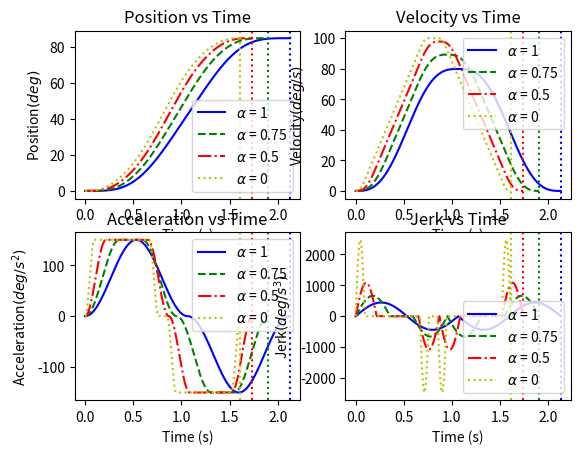

The script that saved this image:
import numpy as np
import math
import matplotlib.pyplot as plt

d0 = 0
t0 = 0
a0 = 0

df = 85
v_max = 100
v_tg = 0
v_st = 0
alpha = (1, 0.75, 0.5, 0.25)
acceleration = np.empty([4,25000])
velocity = np.empty([4,25000])
position = np.empty([4,25000])
jerk = np.empty([4,25000])
t_i = np.zeros((4,7))
T = np.zeros((7,))
t_a = np.linspace(0,2.5,num=25000)
a = np.zeros((25000,))
v = np.zeros((25000,))
d = np.zeros((25000,))
j = np.zeros((25000,))

for f in range(len(alpha)):

    a_max = (1 - 0.5*alpha[f])*150


    D_m = df - d0
    c1 = ((v_tg**2)-(v_st**2))/(2*a_max)
    c2 = (v_max**2)/a_max

    if D_m <= c1:
        a_m1 = a_max
        a_m3 = 0
        v_m = math.sqrt((v_st**2)+2*a_max*D_m)
        v_en = v_m
    elif D_m >= c2-c1:
        a_m1 = a_max
        a_m3 = -a_max
        v_m = v_max
        v_en = v_tg
    else:
        a_m1 = a_max
        a_m3 = -a_max
        v_m = math.sqrt(a_max*D_m + (v_st**2 + v_tg**2)/2)
        v_en = v_tg


    T_m1 = (v_m - v_st)/a_m1
    T_m3 = (v_en - v_m)/a_m3
    D_m1 = ((v_m**2) - (v_st**2))/(2*a_m1)
    D_m3 = ((v_en**2) - (v_m**2))/(2*a_m3)
    T_m2 = (D_m - D_m1 - D_m3)/v_m

    T[0] = 0.5*alpha[f]*T_m1
    T[1] = (1-alpha[f])*T_m1
    T[2] = T[0]
    T[3] = T_m2
    T[4] = 0.5*alpha[f]*T_m3
    T[5] = (1-alpha[f])*T_m3
    T[6] = T[4]

    T_m = T[0]+T[1]+T[2]+T[3]+T[4]+T[5]+T[6]

    J_1p = (np.pi*a_m1)/(alpha[f]*(1-(0.5*alpha[f]))*T_m1)
    J_5p = -(np.pi*a_m3)/(alpha[f]*(1-(0.5*alpha[f]))*T_m3)
    
    temp = 0
    for l in range(7):
        temp = temp + T[l]
        t_i[f,l] = temp

    J1_c = (J_1p*T[0]/np.pi)
    J5_c = (J_5p*T[4]/np.pi)

    for i in range(len(t_a)):
        if t_a[i]>=0 and t_a[i]<t_i[f,0]:
            tau = t_a[i]-0
            a[i]=J1_c*(1-np.cos(np.pi*(tau/T[0])))
            v[i]=v_st+J1_c*(tau-(T[0]*np.sin(np.pi*tau/T[0])/np.pi))
            d[i]=v_st*tau+0.5*J1_c*(tau**2)+(J1_c*(T[0]**2)/(np.pi**2))*(np.cos(np.pi*tau/T[0])-1)
            j[i]=J_1p*np.sin(np.pi*tau/T[0])
        elif t_a[i]>=t_i[f,0] and t_a[i]<t_i[f,1]:
            tau = t_a[i]-t_i[f,0]
            a[i]=2*J1_c
            v[i]=v_st+J1_c*(2*tau+T[0])
            d[i]=v_st*T[0]+(J1_c*T[0]**2)*(0.5-(2/(np.pi**2)))+(v_st+J1_c*T[0])*tau+J1_c*tau**2
            j[i]=0
        elif t_a[i]>=t_i[f,1] and t_a[i]<t_i[f,2]:
            tau = t_a[i]-t_i[f,1]
            a[i]=J1_c*(np.cos(np.pi*tau/T[0])+1)
            v[i]=v_st+J1_c*(T[0]+2*T[1]+tau+T[0]*np.sin(np.pi*tau/T[0])/np.pi)
            d[i]=v_st*(T[0]+T[1])+J1_c*((0.5-(1/(np.pi**2)))*(T[0]**2)+T[0]*T[1]+T[1]**2)+(v_st+J1_c*(T[0]+2*T[1]))*tau+0.5*J1_c*(tau**2)-((J1_c*T[0]**2)/(np.pi**2))*np.cos(np.pi*tau/T[0])
            j[i]=-J_1p*np.sin(np.pi*tau/T[0])
        elif t_a[i]>=t_i[f,2] and t_a[i]<t_i[f,3]:
            tau = t_a[i]-t_i[f,2]
            a[i]=0
            v[i]=v_st+2*J1_c*(T[0]+T[1])
            d[i]=v_st*(2*T[0]+T[1])+J1_c*(2*T[0]**2+3*T[0]*T[1]+T[1]**2)+(v_st+2*J1_c*(T[0]+T[1]))*tau
            j[i]=0
        elif t_a[i]>=t_i[f,3] and t_a[i]<t_i[f,4]:
            tau = t_a[i]-t_i[f,3]
            a[i]=J5_c*(np.cos(np.pi*tau/T[4])-1)
            v[i]=v_st+2*J5_c*(T[0]+T[1])+J5_c*(T[4]*(np.sin(np.pi*tau/T[4])/np.pi)-tau)
            d[i]=v_st*(2*T[0]+T[1]+T[3])+tau*(v_st+2*J1_c*(T[0]+T[1]))+J1_c*((2*T[0]**2)+3*T[0]*T[1]+(T[1]**2)+2*T[0]*T[3]+2*T[1]*T[3])-0.5*J5_c*(tau**2)+(J5_c*(T[4]**2)/(np.pi**2))*(1-np.cos(np.pi*tau/T[4]))
            j[i]=-J_5p*np.sin(np.pi*tau/T[4])
        elif t_a[i]>=t_i[f,4] and t_a[i]<t_i[f,5]:
            tau = t_a[i]-t_i[f,4]
            a[i]=-2*J5_c
            v[i]=v_st+2*J5_c*(T[0]+T[1])-J5_c*(2*tau+T[4])
            d[i]=v_st*(2*T[0]+T[1]+T[3]+T[4])+(J5_c*(T[4]**2))*(-0.5+(2/np.pi**2))+J1_c*(T[0]+T[1])*(2*T[0]+T[1]+2*T[3]+2*T[4])+tau*(v_st+2*J1_c*(T[0]+T[1])-(J5_c*T[4]))-J5_c*tau**2
            j[i]=0
        elif t_a[i]>=t_i[f,5] and t_a[i]<=t_i[f,6]:
            tau = t_a[i]-t_i[f,5]
            a[i]=-J5_c*(1+np.cos(np.pi*tau/T[4]))
            v[i]=v_st+2*J1_c*(T[0]+T[1])-J5_c*(2*T[5]+T[4])-J5_c*(tau+T[4]*np.sin(np.pi*tau/T[4])/np.pi)
            d[i]=v_st*(2*T[0]+T[1]+T[3]+T[4]+T[5])-0.5*(J5_c*tau**2)+J5_c*((-0.5+(1/np.pi**2))*(T[4]**2)-T[4]*T[5]-(T[5]**2))+(J5_c*(T[4]**2)/(np.pi**2))*np.cos(np.pi*tau/T[4])+J1_c*(T[0]+T[1])*(2*T[0]+T[1]+2*T[3]+2*T[4]+2*T[5])+tau*(v_st+2*J1_c*(T[0]+T[1])-J5_c*(2*T[5]+T[4]))
            j[i]=J_5p*np.sin(np.pi*tau/T[4])
        else:
            a[i] = math.nan 
            v[i] = math.nan
            d[i] = math.nan
            j[i] = math.nan
    
    acceleration[f,:] = a
    velocity[f,:] = v
    position[f,:] = d
    jerk[f,:] = j

lg = [r'$\alpha$ = 1',r'$\alpha$ = 0.75',r'$\alpha$ = 0.5',r'$\alpha$ = 0']

fig, single_j = plt.subplots(2,2)
single_j[1,0].plot(t_a, acceleration[0], color='b', linestyle = 'solid')
single_j[1,0].plot(t_a, acceleration[1], color='g', linestyle = 'dashed')
single_j[1,0].plot(t_a, acceleration[2], color='r', linestyle = 'dashdot')
single_j[1,0].plot(t_a, acceleration[3], color='y', linestyle = 'dotted')
single_j[1,0].axvline(x = t_i[0,6], color = 'b', linestyle = 'dotted')
single_j[1,0].axvline(x = t_i[1,6], color = 'g', linestyle = 'dotted')
single_j[1,0].axvline(x = t_i[2,6], color = 'r', linestyle = 'dotted')
single_j[1,0].axvline(x = t_i[3,6], color = 'y', linestyle = 'dotted')
single_j[1,0].set_title("Acceleration vs Time")
single_j[1,0].set_xlabel("Time (s)")
single_j[1,0].set_ylabel("Acceleration" r'$(deg/s^2)$')
single_j[1,0].legend(labels=lg)

single_j[0,1].plot(t_a, velocity[0], color='b', linestyle = 'solid')
single_j[0,1].plot(t_a, velocity[1], color='g', linestyle = 'dashed')
single_j[0,1].plot(t_a, velocity[2], color='r', linestyle = 'dashdot')
single_j[0,1].plot(t_a, velocity[3], color='y', linestyle = 'dotted')
single_j[0,1].axvline(x = t_i[0,6], color = 'b', linestyle = 'dotted')
single_j[0,1].axvline(x = t_i[1,6], color = 'g', linestyle = 'dotted')
single_j[0,1].axvline(x = t_i[2,6], color = 'r', linestyle = 'dotted')
single_j[0,1].axvline(x = t_i[3,6], color = 'y', linestyle = 'dotted')
single_j[0,1].set_title("Velocity vs Time")
single_j[0,1].set_xlabel("Time (s)")
single_j[0,1].set_ylabel("Velocity" r'$(deg/s)$')
single_j[0,1].legend(labels=lg)

single_j[0,0].plot(t_a, position[0], color='b', linestyle = 'solid')
single_j[0,0].plot(t_a, position[1], color='g', linestyle = 'dashed')
single_j[0,0].plot(t_a, position[2], color='r', linestyle = 'dashdot')
single_j[0,0].plot(t_a, position[3], color='y', linestyle = 'dotted')
single_j[0,0].axvline(x = t_i[0,6], color = 'b', linestyle = 'dotted')
single_j[0,0].axvline(x = t_i[1,6], color = 'g', linestyle = 'dotted')
single_j[0,0].axvline(x = t_i[2,6], color = 'r', linestyle = 'dotted')
single_j[0,0].axvline(x = t_i[3,6], color = 'y', linestyle = 'dotted')
single_j[0,0].set_title("Position vs Time")
single_j[0,0].set_xlabel("Time (s)")
single_j[0,0].set_ylabel("Position" r'$(deg)$')
single_j[0,0].legend(labels=lg)

single_j[1,1].plot(t_a, jerk[0], color='b', linestyle = 'solid')
single_j[1,1].plot(t_a, jerk[1], color='g', linestyle = 'dashed')
single_j[1,1].plot(t_a, jerk[2], color='r', linestyle = 'dashdot')
single_j[1,1].plot(t_a, jerk[3], color='y', linestyle = 'dotted')
single_j[1,1].axvline(x = t_i[0,6], color = 'b', linestyle = 'dotted')
single_j[1,1].axvline(x = t_i[1,6], color = 'g', linestyle = 'dotted')
single_j[1,1].axvline(x = t_i[2,6], color = 'r', linestyle = 'dotted')
single_j[1,1].axvline(x = t_i[3,6], color = 'y', linestyle = 'dotted')
single_j[1,1].set_title("Jerk vs Time")
single_j[1,1].set_xlabel("Time (s)")
single_j[1,1].set_ylabel("Jerk" r'$(deg/s^3)$')
single_j[1,1].legend(labels=lg)

plt.show()